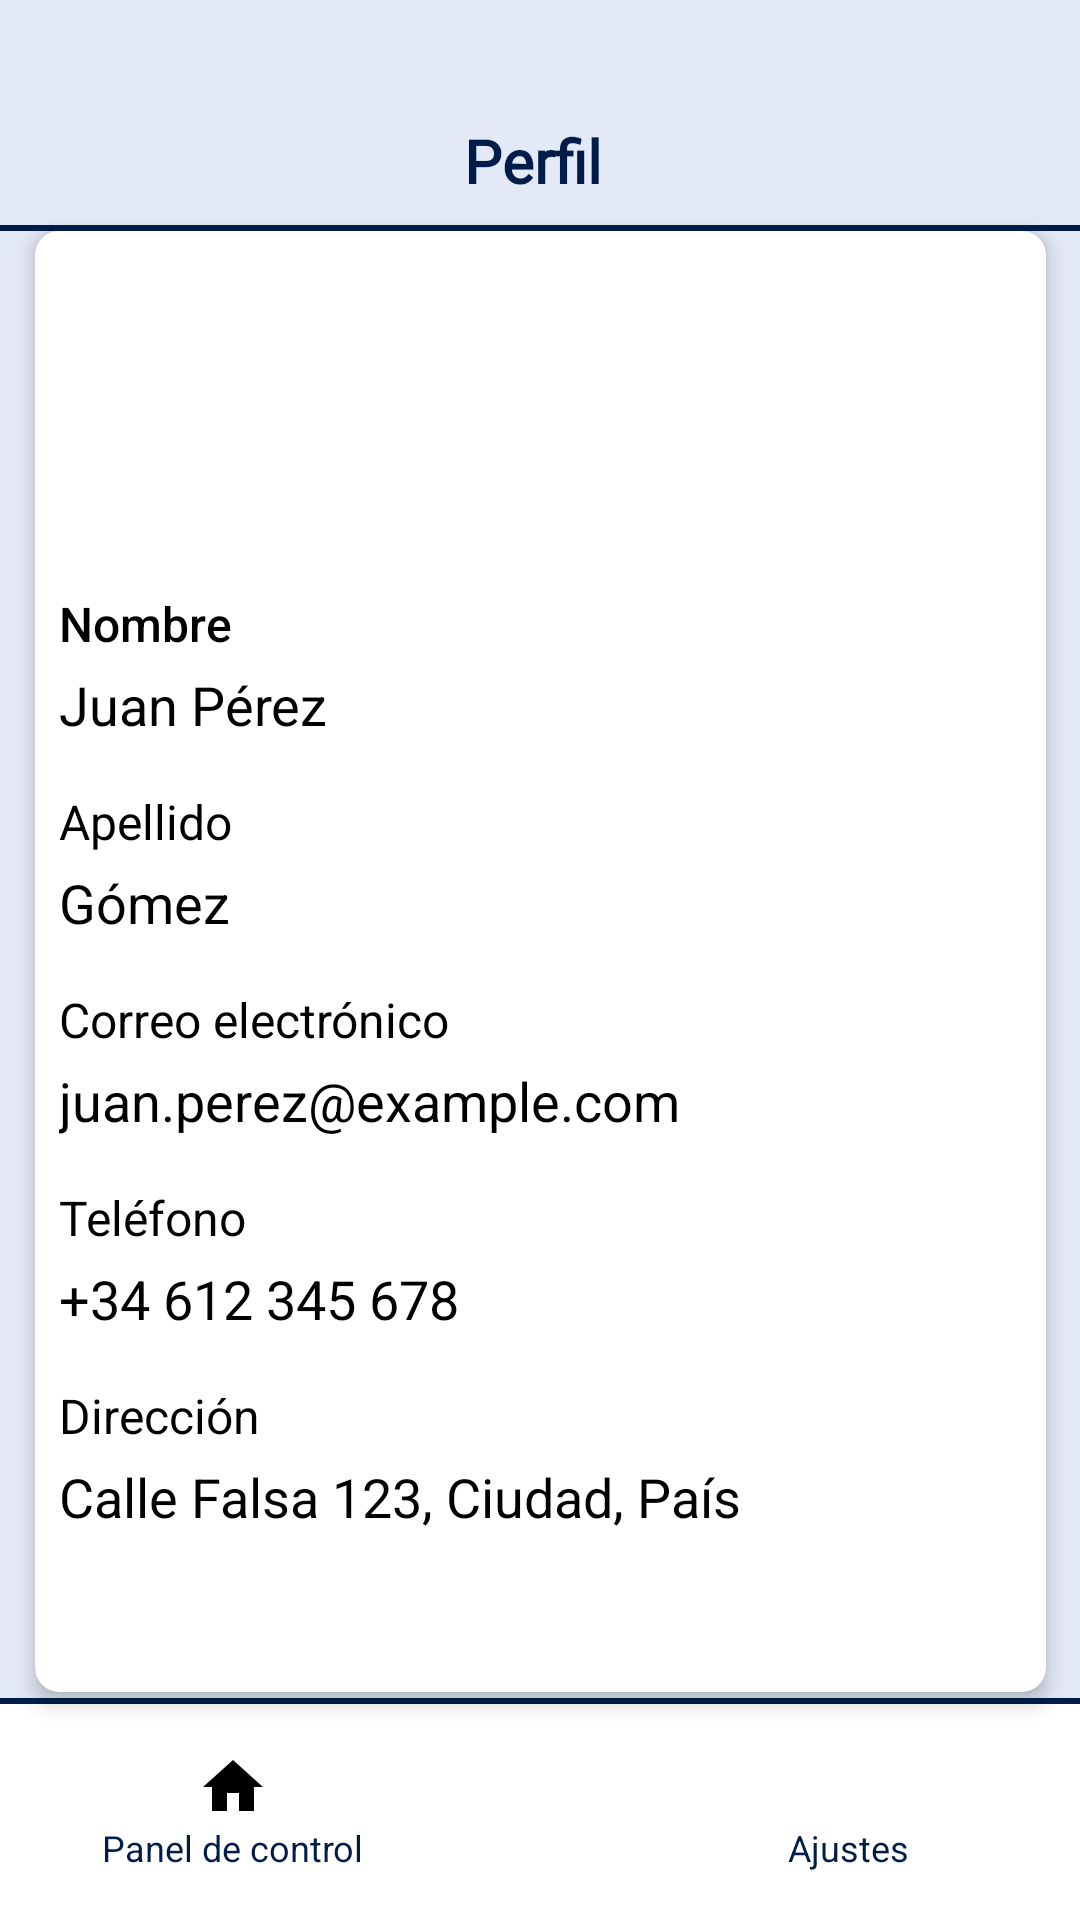

This screen was rendered from an Android layout file. Write that file and the resources it references.
<!-- AndroidManifest.xml: application theme Theme.Elumina -->
<!-- res/layout/operador_perfil.xml -->
<?xml version="1.0" encoding="utf-8"?>
<androidx.constraintlayout.widget.ConstraintLayout xmlns:android="http://schemas.android.com/apk/res/android"
    android:layout_width="match_parent"
    android:layout_height="match_parent"
    android:background="?attr/background_color"
    xmlns:app="http://schemas.android.com/apk/res-auto">

    
    <TextView
        android:id="@+id/tvTitle"
        android:layout_width="wrap_content"
        android:layout_height="wrap_content"
        android:layout_marginTop="40dp"
        android:text="Perfil "
        android:textColor="@color/Azul_oscuro"
        android:fontFamily="@font/poppins_regular"
        android:textSize="20sp"
        android:textStyle="bold"
        app:layout_constraintEnd_toEndOf="parent"
        app:layout_constraintStart_toStartOf="parent"
        app:layout_constraintTop_toTopOf="parent" />

    
    <LinearLayout
        android:id="@+id/tabLayout"
        android:layout_width="0dp"
        android:layout_height="wrap_content"
        android:layout_marginTop="8dp"
        android:gravity="center"
        android:orientation="horizontal"
        app:layout_constraintEnd_toEndOf="parent"
        app:layout_constraintStart_toStartOf="parent"
        app:layout_constraintTop_toBottomOf="@id/tvTitle"/>

    
    <View
        android:id="@+id/lineDivider"
        android:layout_width="0dp"
        android:layout_height="2dp"
        android:background="@color/Azul_oscuro"
        app:layout_constraintEnd_toEndOf="parent"
        app:layout_constraintStart_toStartOf="parent"
        app:layout_constraintTop_toBottomOf="@id/tabLayout" />


    
    <View
        android:id="@+id/lineDivider1"
        android:layout_width="0dp"
        android:layout_height="2dp"
        android:background="@color/Azul_oscuro"
        app:layout_constraintEnd_toEndOf="parent"
        app:layout_constraintStart_toStartOf="parent"
        app:layout_constraintBottom_toTopOf="@id/bottomNavigationView" />

    
    <LinearLayout
        android:id="@+id/bottomNavigationView"
        android:layout_width="410dp"
        android:layout_height="72dp"
        android:background="@color/white"
        android:gravity="center"
        android:orientation="horizontal"
        app:layout_constraintBottom_toBottomOf="parent"
        app:layout_constraintEnd_toEndOf="parent"
        app:layout_constraintStart_toStartOf="parent">

        <LinearLayout
            android:id="@+id/home"
            android:layout_width="0dp"
            android:layout_height="72dp"
            android:layout_weight="1"
            android:gravity="center"
            android:orientation="vertical">

            <ImageView
                android:layout_width="24dp"
                android:layout_height="24dp"
                android:background="@drawable/ic_example" />

            <TextView
                android:layout_width="wrap_content"
                android:layout_height="wrap_content"
                android:text="Panel de control"
                android:textColor="@color/Azul_oscuro"
                android:textSize="12sp" />
        </LinearLayout>

        <LinearLayout
            android:layout_width="0dp"
            android:layout_height="72dp"
            android:layout_weight="1"
            android:gravity="center"
            android:orientation="vertical">

            <ImageView
                android:layout_width="24dp"
                android:layout_height="24dp"
                android:background="@drawable/ajuste" />

            <TextView
                android:layout_width="wrap_content"
                android:layout_height="wrap_content"
                android:text="Ajustes"
                android:textColor="@color/Azul_oscuro"
                android:textSize="12sp" />
        </LinearLayout>
    </LinearLayout>

    <androidx.cardview.widget.CardView
        android:layout_width="337dp"
        android:layout_height="487dp"
        android:paddingVertical="15dp"
        android:paddingBottom="8dp"
        app:cardCornerRadius="8dp"
        app:cardElevation="4dp"
        app:layout_constraintBottom_toTopOf="@+id/lineDivider1"
        app:layout_constraintEnd_toEndOf="parent"
        app:layout_constraintStart_toStartOf="parent"
        app:layout_constraintTop_toBottomOf="@+id/tabLayout">

        <androidx.constraintlayout.widget.ConstraintLayout
            android:layout_width="match_parent"
            android:layout_height="wrap_content"
            android:background="@drawable/border_drawable"
            app:layout_constraintBottom_toTopOf="@+id/lineDivider1"
            app:layout_constraintEnd_toEndOf="parent"
            app:layout_constraintStart_toStartOf="parent"
            app:layout_constraintTop_toBottomOf="@+id/tabLayout">

            
            <ImageView
                android:id="@+id/profileIcon"
                android:layout_width="80dp"
                android:layout_height="80dp"
                android:src="@drawable/usuario"
                android:contentDescription="Perfil de Usuario"
                android:layout_marginTop="16dp"
                app:layout_constraintTop_toTopOf="parent"
                app:layout_constraintHorizontal_bias="0.5"
                app:layout_constraintStart_toStartOf="parent"
                app:layout_constraintEnd_toEndOf="parent"/>

            
            <TextView
                android:id="@+id/textViewName"
                android:layout_width="wrap_content"
                android:layout_height="wrap_content"
                android:text="Nombre"
                android:textSize="16sp"
                android:textColor="#000000"
                android:fontFamily="sans-serif-medium"
                app:layout_constraintStart_toStartOf="parent"
                app:layout_constraintTop_toBottomOf="@+id/profileIcon"
                android:layout_marginTop="16dp"/>

            
            <TextView
                android:id="@+id/textViewNameValue"
                android:layout_width="wrap_content"
                android:layout_height="wrap_content"
                android:text="Juan Pérez"
                android:textSize="18sp"
                android:textColor="#000000"
                app:layout_constraintStart_toStartOf="parent"
                app:layout_constraintTop_toBottomOf="@+id/textViewName"
                android:layout_marginTop="4dp"/>

            
            <TextView
                android:id="@+id/textViewLastName"
                android:layout_width="wrap_content"
                android:layout_height="wrap_content"
                android:text="Apellido"
                android:textSize="16sp"
                android:textColor="@color/black"
                android:layout_marginTop="16dp"
                app:layout_constraintStart_toStartOf="parent"
                app:layout_constraintTop_toBottomOf="@+id/textViewNameValue"/>

            
            <TextView
                android:id="@+id/textViewLastNameValue"
                android:layout_width="wrap_content"
                android:layout_height="wrap_content"
                android:text="Gómez"
                android:textSize="18sp"
                android:textColor="#000000"
                app:layout_constraintStart_toStartOf="parent"
                app:layout_constraintTop_toBottomOf="@+id/textViewLastName"
                android:layout_marginTop="4dp"/>

            
            <TextView
                android:id="@+id/textViewEmail"
                android:layout_width="wrap_content"
                android:layout_height="wrap_content"
                android:text="Correo electrónico"
                android:textSize="16sp"
                android:textColor="@color/black"
                android:layout_marginTop="16dp"
                app:layout_constraintStart_toStartOf="parent"
                app:layout_constraintTop_toBottomOf="@+id/textViewLastNameValue"/>

            
            <TextView
                android:id="@+id/textViewEmailValue"
                android:layout_width="wrap_content"
                android:layout_height="wrap_content"
                android:text="juan.perez@example.com"
                android:textSize="18sp"
                android:textColor="#000000"
                app:layout_constraintStart_toStartOf="parent"
                app:layout_constraintTop_toBottomOf="@+id/textViewEmail"
                android:layout_marginTop="4dp"/>

            
            <TextView
                android:id="@+id/textViewPhone"
                android:layout_width="wrap_content"
                android:layout_height="wrap_content"
                android:text="Teléfono"
                android:textSize="16sp"
                android:textColor="@color/black"
                android:layout_marginTop="16dp"
                app:layout_constraintStart_toStartOf="parent"
                app:layout_constraintTop_toBottomOf="@+id/textViewEmailValue"/>

            
            <TextView
                android:id="@+id/textViewPhoneValue"
                android:layout_width="wrap_content"
                android:layout_height="wrap_content"
                android:text="+34 612 345 678"
                android:textSize="18sp"
                android:textColor="#000000"
                app:layout_constraintStart_toStartOf="parent"
                app:layout_constraintTop_toBottomOf="@+id/textViewPhone"
                android:layout_marginTop="4dp"/>

            
            <TextView
                android:id="@+id/textViewAddress"
                android:layout_width="wrap_content"
                android:layout_height="wrap_content"
                android:text="Dirección"
                android:textSize="16sp"
                android:textColor="@color/black"
                android:layout_marginTop="16dp"
                app:layout_constraintStart_toStartOf="parent"
                app:layout_constraintTop_toBottomOf="@+id/textViewPhoneValue"/>

            
            <TextView
                android:id="@+id/textViewAddressValue"
                android:layout_width="wrap_content"
                android:layout_height="wrap_content"
                android:text="Calle Falsa 123, Ciudad, País"
                android:textSize="18sp"
                android:textColor="#000000"
                app:layout_constraintStart_toStartOf="parent"
                app:layout_constraintTop_toBottomOf="@+id/textViewAddress"
                android:layout_marginTop="4dp"/>

        </androidx.constraintlayout.widget.ConstraintLayout>
    </androidx.cardview.widget.CardView>



</androidx.constraintlayout.widget.ConstraintLayout>
<!-- resources referenced by this layout -->
<resources>
  <color name="Azul_oscuro">#001d4a</color>
  <color name="black">#FF000000</color>
  <color name="white">#FFFFFFFF</color>
  <!-- drawable border_drawable (drawable) -->
  <?xml version="1.0" encoding="utf-8"?>
  <shape xmlns:android="http://schemas.android.com/apk/res/android">
      <solid android:color="#FFFFFF" />
  
      <corners android:radius="8dp" />
      <padding
          android:left="8dp"
          android:top="8dp"
          android:right="8dp"
          android:bottom="8dp" />
  </shape>
  <!-- drawable ic_example (drawable) -->
  <?xml version="1.0" encoding="utf-8"?>
  <vector xmlns:android="http://schemas.android.com/apk/res/android"
      android:width="24dp"
      android:height="24dp"
      android:viewportWidth="24"
      android:viewportHeight="24">
      <path
          android:fillColor="?attr/icon_color"
          android:pathData="M10,20v-6h4v6h5v-8h3L12,3 2,12h3v8z" />
  </vector>
  <!-- drawable usuario: png bitmap (drawable, 1092 bytes) -->
  <style name="Theme.Elumina" parent="Base.Theme.Elumina" />
  <style name="Base.Theme.Elumina" parent="Theme.Material3.DayNight.NoActionBar">
          
          
          <item name="background_color">@color/background_color_claro</item>
          <item name="layout_color">@color/layout_color_claro</item>
          <item name="text_color">@color/text_color_claro</item>
          <item name="icon_color">@color/icon_color_claro</item>
      </style>
  <color name="background_color_claro">#E4E9F7</color>
  <color name="layout_color_claro">#F0F0F0</color>
  <color name="text_color_claro">#0D6EFD</color>
  <color name="icon_color_claro">#000000</color>
</resources>
